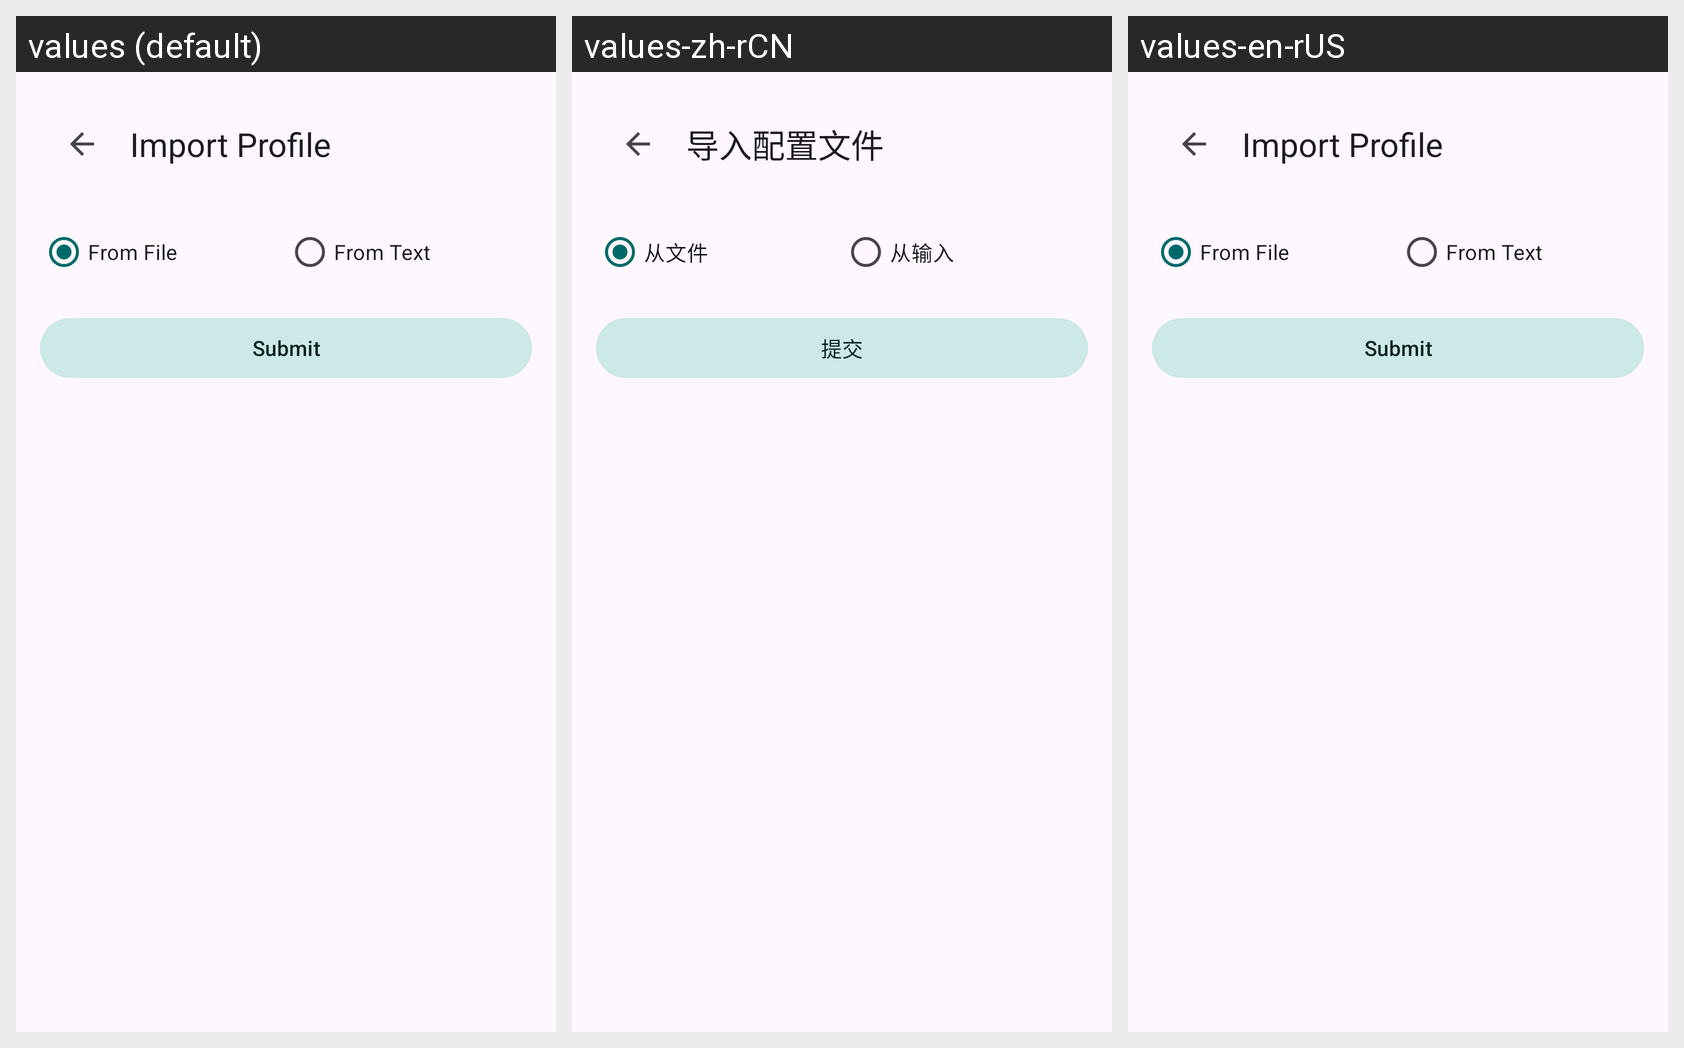

Locale-by-locale string values for the Android screen shown in this grid:
Android screen res/layout/activity_import_profile.xml rendered under 3 locales, left to right: values (default), values-zh-rCN, values-en-rUS. Device: Nexus 5 (rendered at 1080×1920; each locale shown at half size, 540×960, under a caption strip naming it); theme Theme.BetterZUIKey.
Strings drawn on this screen, with the default value and each locale's value (text and hints the layout hard-codes, and strings that could not be matched under every locale, appear in the picture but are not listed):

import_title
  values: Import Profile
  values-zh-rCN: 导入配置文件
  values-en-rUS: Import Profile

import_from_file
  values: From File
  values-zh-rCN: 从文件
  values-en-rUS: From File

import_from_text
  values: From Text
  values-zh-rCN: 从输入
  values-en-rUS: From Text

import_btn_submit
  values: Submit
  values-zh-rCN: 提交
  values-en-rUS: Submit
